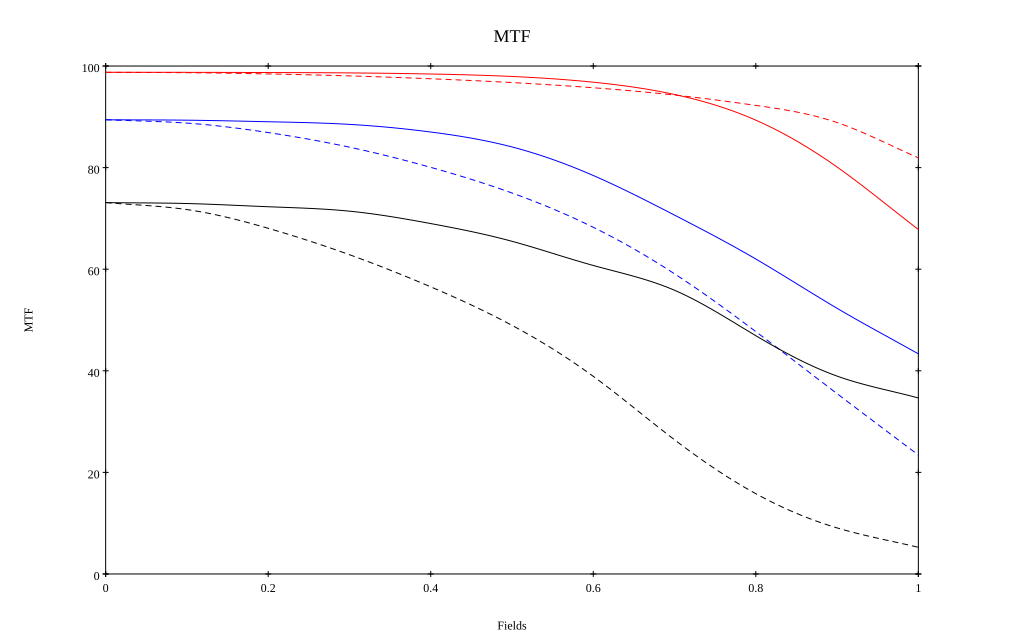

Data behind this chart, as committed beside it:
, 0, 0.1, 0.2, 0.3, 0.4, 0.5, 0.6, 0.7, 0.8, 0.9, 1
10 sag, 0.988, 0.988, 0.987, 0.986, 0.984, 0.979, 0.968, 0.944, 0.893, 0.801, 0.678
10 tan, 0.988, 0.987, 0.984, 0.981, 0.975, 0.967, 0.957, 0.943, 0.923, 0.889, 0.819
30 sag, 0.894, 0.893, 0.89, 0.885, 0.87, 0.841, 0.784, 0.706, 0.62, 0.523, 0.433
30 tan, 0.894, 0.888, 0.869, 0.84, 0.801, 0.75, 0.683, 0.591, 0.477, 0.355, 0.234
50 sag, 0.731, 0.729, 0.723, 0.714, 0.69, 0.655, 0.607, 0.559, 0.469, 0.39, 0.347
50 tan, 0.731, 0.717, 0.681, 0.629, 0.565, 0.489, 0.389, 0.264, 0.158, 0.091, 0.052
